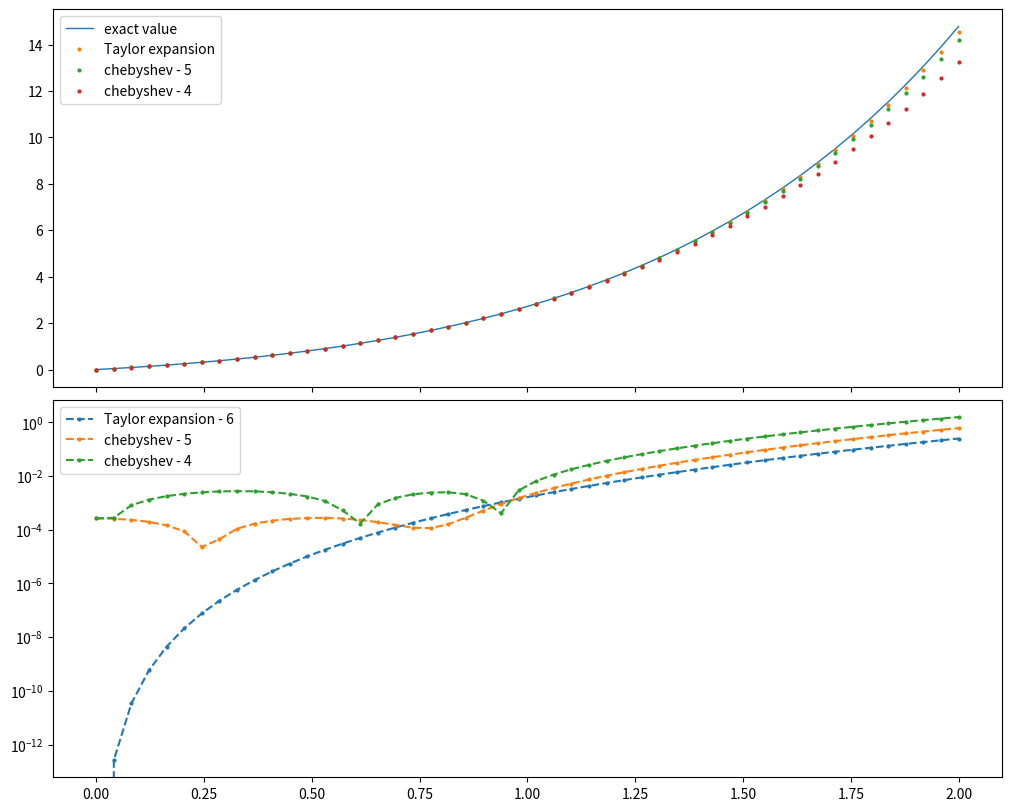

Recreate this plot in Python.
import numpy as np
import matplotlib.pyplot as plt


# take f(x) = xe^x for example
# approximate it with degree 6 by Taylor polynomial


def main():
    f_exact = lambda x: x * np.exp(x)
    f_taylor = (
        lambda x: x + x**2 + x**3 / 2 + x**4 / 6 + x**5 / 24 + x**6 / 120
    )

    fig, axes = plt.subplots(
        2, 1, figsize=(10, 8), constrained_layout=True, sharex="col"
    )
    xx = np.linspace(0, 2)

    yy_exact = f_exact(xx)
    axes[0].plot(xx, yy_exact, lw=1, label="exact value")

    yy_taylor = f_taylor(xx)
    axes[0].plot(xx, yy_taylor, "o", ms=2, label="Taylor expansion")
    err_taylor = np.abs(yy_taylor - yy_exact)
    axes[1].plot(xx, err_taylor, "o--", ms=2, label="Taylor expansion - 6")

    # we use chebyshev polynomial to reduce the degree
    f_che5 = (
        lambda x: f_taylor(x) - (32 * x**6 - 48 * x**4 + 18 * x**2 - 1) / 32 / 120
    )
    yy_che5 = f_che5(xx)
    axes[0].plot(xx, yy_che5, "o", ms=2, label="chebyshev - 5")
    err_che5 = np.abs(yy_che5 - yy_exact)
    axes[1].plot(xx, err_che5, "o--", ms=2, label="chebyshev - 5")

    f_che4 = lambda x: f_che5(x) - (16 * x**5 - 20 * x**3 + 5 * x) / 16 / 24
    yy_che4 = f_che4(xx)
    axes[0].plot(xx, yy_che4, "o", ms=2, label="chebyshev - 4")
    err_che4 = np.abs(yy_che4 - yy_exact)
    axes[1].plot(xx, err_che4, "o--", ms=2, label="chebyshev - 4")

    axes[0].legend()
    axes[1].legend()
    axes[1].set_yscale("log")
    plt.show()


if __name__ == "__main__":
    main()
